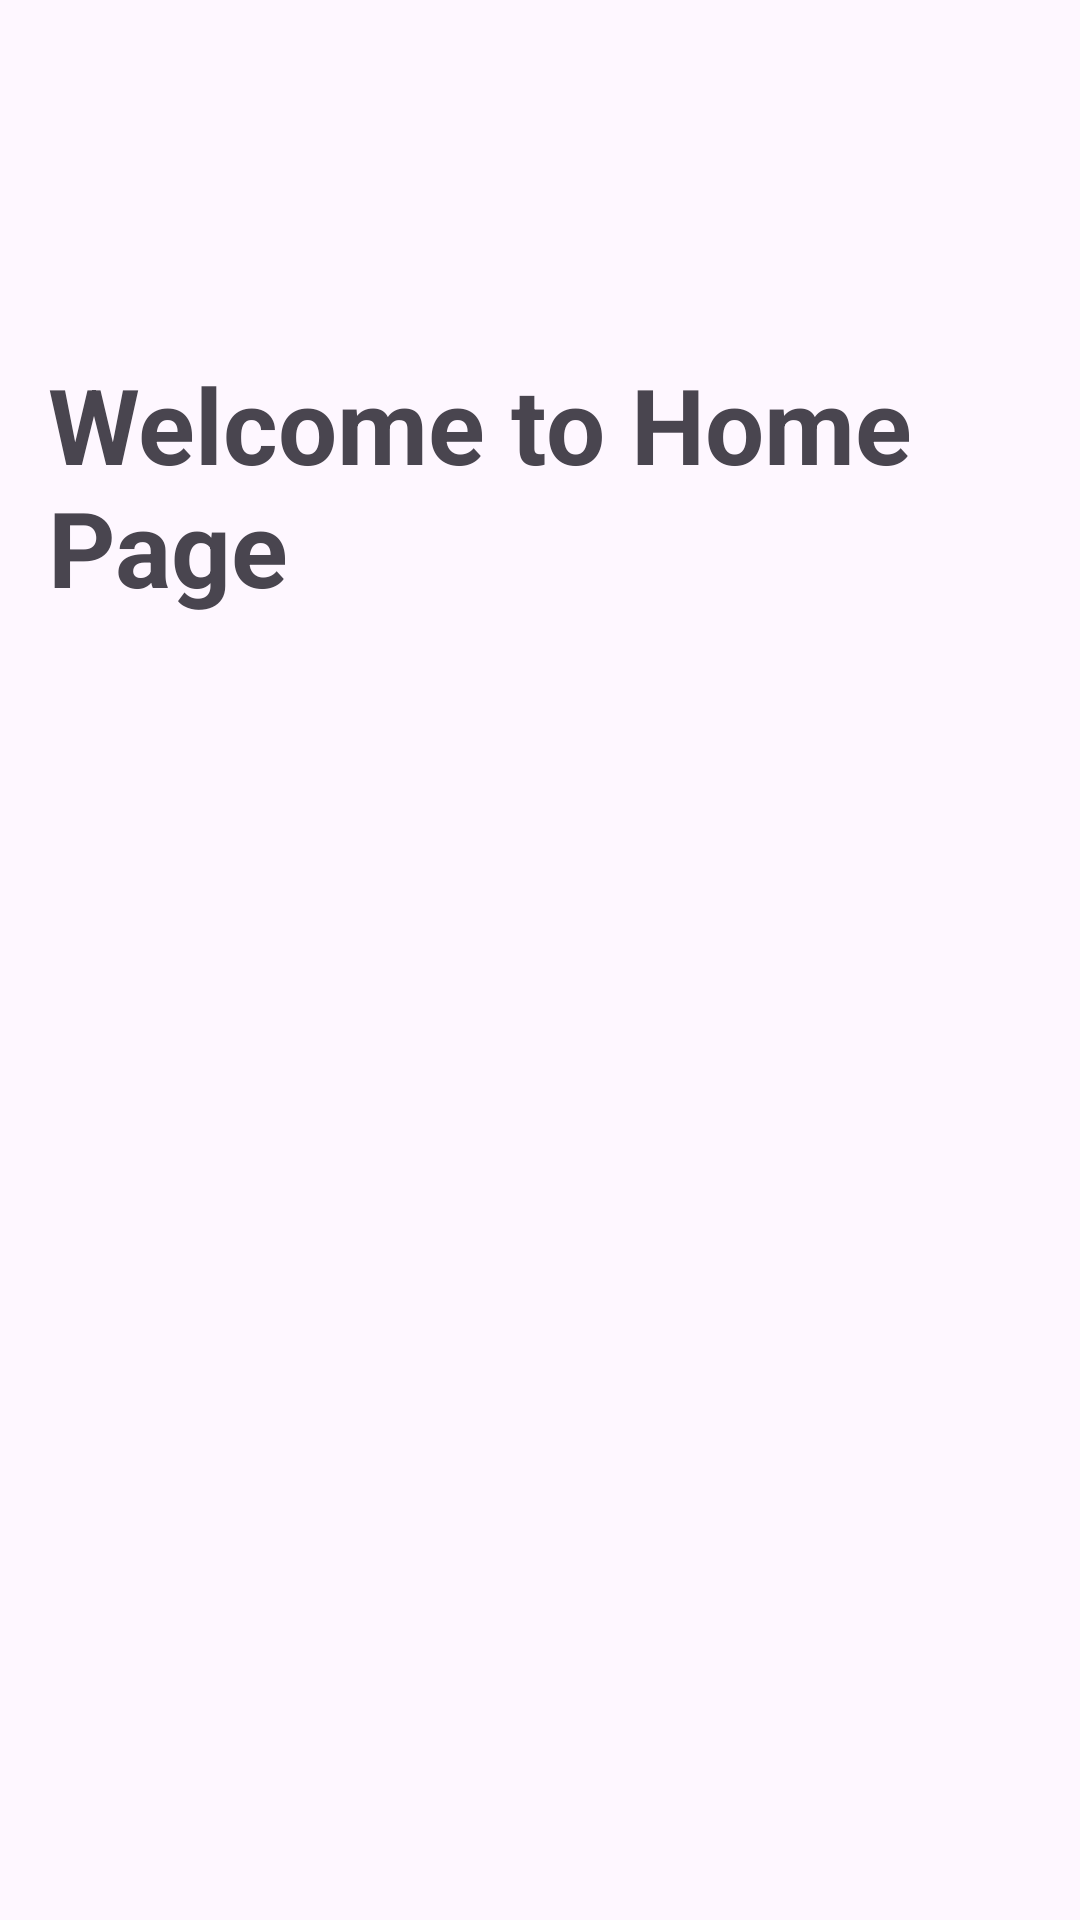

The Android layout XML behind this screen, and the referenced resources:
<!-- AndroidManifest.xml: application theme Theme.LoginCreateAccountApp -->
<!-- res/layout/activity_home.xml -->
<?xml version="1.0" encoding="utf-8"?>
<LinearLayout
    xmlns:android="http://schemas.android.com/apk/res/android"
    android:layout_width="match_parent"
    android:layout_height="match_parent"
    android:orientation="vertical"
    android:layout_gravity="center"
    android:padding="16dp"
    android:gravity="center">

    <TextView
        android:id="@+id/welcomeText"
        android:layout_width="wrap_content"
        android:layout_height="wrap_content"
        android:text="Welcome to Home Page"
        android:textSize="35sp"
        android:textStyle="bold"
        android:layout_marginTop="16dp"/>

    <ImageView
        android:id="@+id/welcomeImage"
        android:layout_width="match_parent"
        android:layout_height="300dp"
        android:src="@drawable/home_img"
        android:layout_marginTop="32dp"
        android:scaleType="fitCenter"/>



    

</LinearLayout>
<!-- resources referenced by this layout -->
<resources>
  <style name="Theme.LoginCreateAccountApp" parent="Base.Theme.LoginCreateAccountApp" />
  <style name="Base.Theme.LoginCreateAccountApp" parent="Theme.Material3.DayNight.NoActionBar">
          
          
      </style>
</resources>
